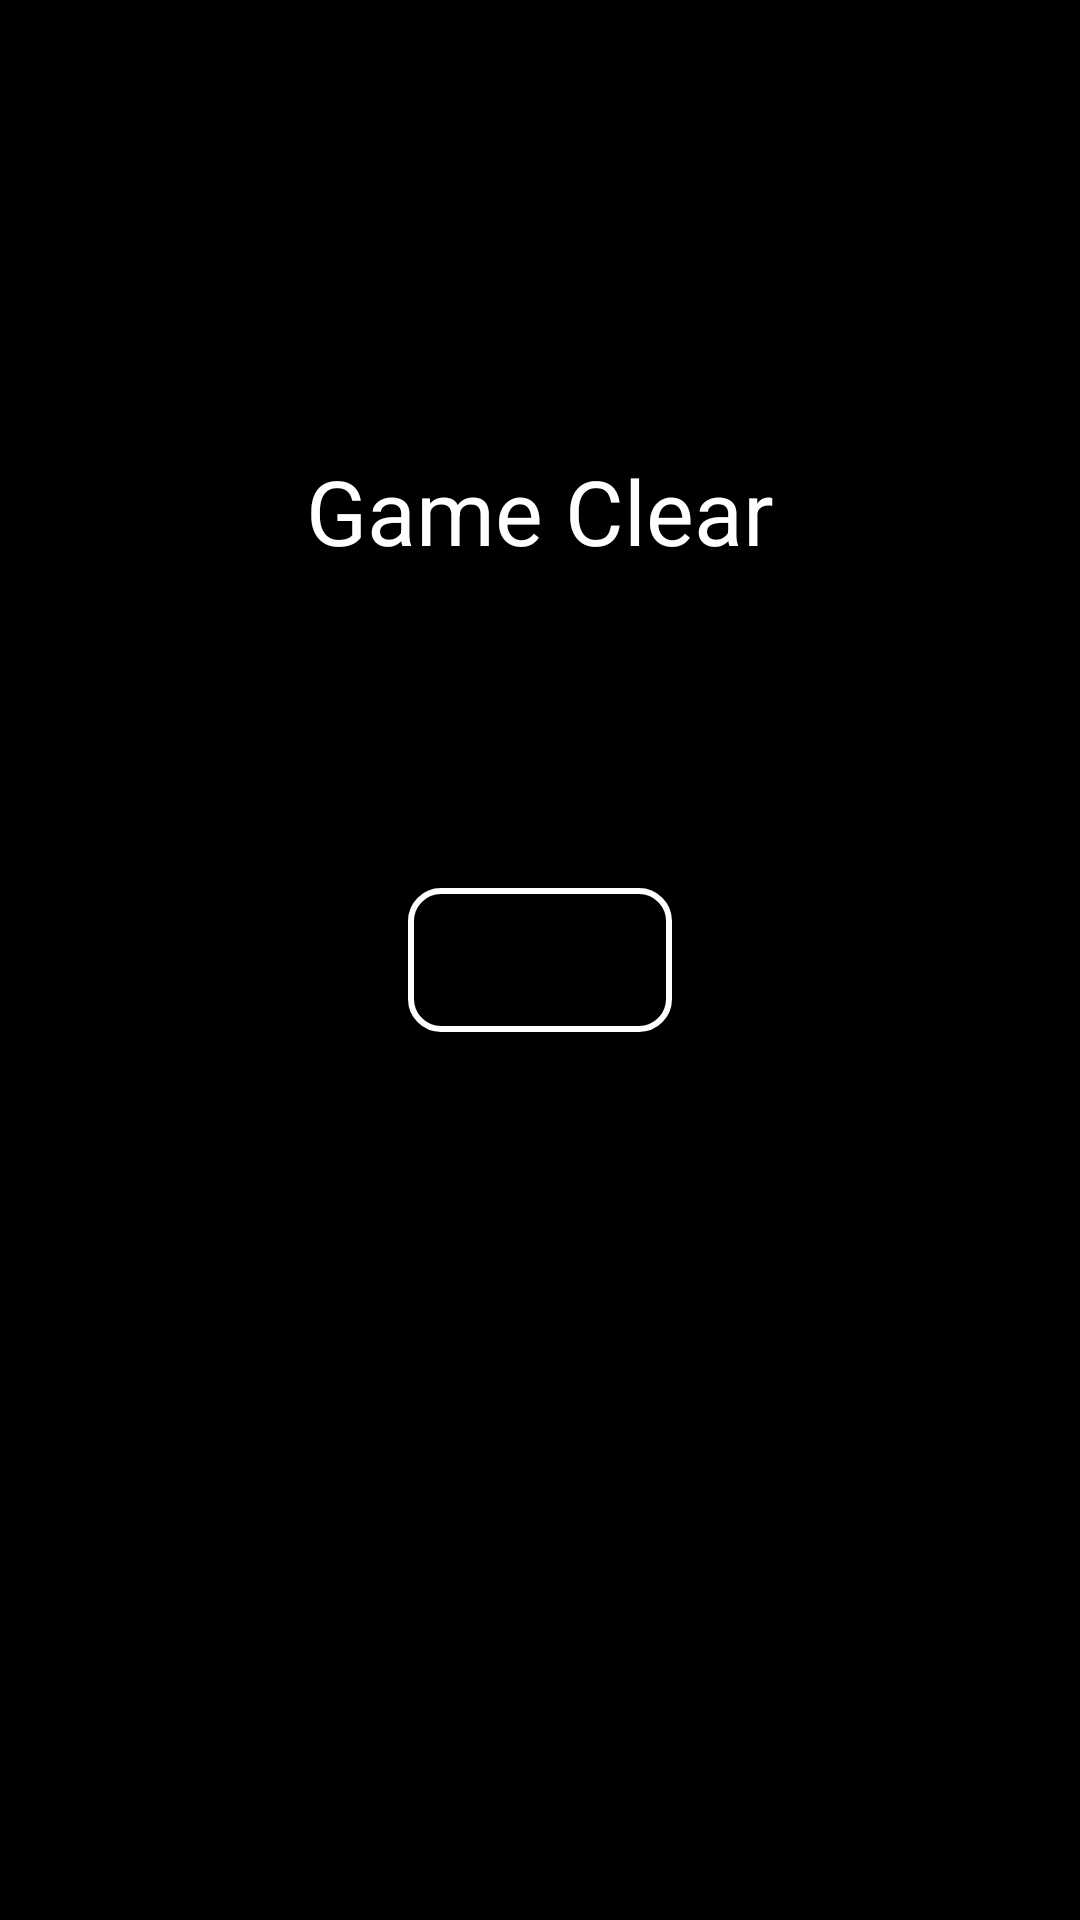

Produce the Android XML layout that renders to this screen, including the resource entries it uses.
<!-- AndroidManifest.xml: application theme Theme.Mazegame -->
<!-- res/layout/activity_game_true_clear.xml -->
<RelativeLayout xmlns:android="http://schemas.android.com/apk/res/android"
    android:layout_width="match_parent"
    android:layout_height="match_parent"
    android:background="@android:color/black">

    <ImageView
        android:id="@+id/clearImageView"
        android:layout_width="wrap_content"
        android:layout_height="wrap_content"
        android:src="@drawable/clear"
        android:visibility="visible" />

    <TextView
        android:id="@+id/gameClearText"
        android:layout_width="wrap_content"
        android:layout_height="wrap_content"
        android:text="Game Clear"
        android:textColor="#FFFFFF"
        android:textSize="30sp"
        android:layout_centerHorizontal="true"
        android:layout_marginTop="150dp"
        android:layout_alignParentTop="true" />

    <Button
        android:id="@+id/retryButton"
        android:layout_width="wrap_content"
        android:layout_height="wrap_content"
        android:text="도망가기"
        android:layout_centerInParent="true"
        android:layout_marginTop="50dp"
        android:background="@drawable/button_background"
        android:onClick="onRetryClick"/>

    <TextView
        android:id="@+id/questionText"
        android:layout_width="wrap_content"
        android:layout_height="wrap_content"
        android:text="도망갈 수 있을 것 같아?"
        android:textColor="#FFFFFF"
        android:textSize="20sp"
        android:layout_centerInParent="true"
        android:visibility="gone"/>

    <TextView
        android:id="@+id/runText"
        android:layout_width="match_parent"
        android:layout_height="match_parent"
        android:textColor="#FFFFFF"
        android:textSize="30sp"
        android:gravity="center"
        android:visibility="gone"/>
</RelativeLayout>
<!-- resources referenced by this layout -->
<resources>
  <!-- drawable button_background (drawable) -->
  <?xml version="1.0" encoding="utf-8"?>
  <selector xmlns:android="http://schemas.android.com/apk/res/android">
      
      <item android:state_pressed="true">
          <shape xmlns:android="http://schemas.android.com/apk/res/android">
              <solid android:color="#88000000"/> 
              <corners android:radius="10dp"/>
              <stroke android:width="2dp" android:color="#FFFFFF"/>
          </shape>
      </item>
  
      
      <item android:state_focused="true">
          <shape xmlns:android="http://schemas.android.com/apk/res/android">
              <solid android:color="#55000000"/> 
              <corners android:radius="10dp"/>
              <stroke android:width="2dp" android:color="#FFFFFF"/>
          </shape>
      </item>
  
      
      <item>
          <shape xmlns:android="http://schemas.android.com/apk/res/android">
              <solid android:color="#66000000"/> 
              <corners android:radius="10dp"/>
              <stroke android:width="2dp" android:color="#FFFFFF"/>
          </shape>
      </item>
  </selector>
  <style name="Theme.Mazegame" parent="Theme.MaterialComponents.DayNight.DarkActionBar">
          
          <item name="colorPrimary">@color/purple_500</item>
          <item name="colorPrimaryVariant">@color/purple_700</item>
          <item name="colorOnPrimary">@color/white</item>
          
          <item name="colorSecondary">@color/teal_200</item>
          <item name="colorSecondaryVariant">@color/teal_700</item>
          <item name="colorOnSecondary">@color/black</item>
          
          <item name="android:statusBarColor">?attr/colorPrimaryVariant</item>
  
          
          <item name="android:windowNoTitle">true</item>
          <item name="windowNoTitle">true</item>
          <item name="windowActionBar">false</item>
          <item name="android:windowFullscreen">true</item>
      </style>
  <color name="purple_500">#FF6200EE</color>
  <color name="purple_700">#FF3700B3</color>
  <color name="white">#FFFFFFFF</color>
  <color name="teal_200">#FF03DAC5</color>
  <color name="teal_700">#FF018786</color>
  <color name="black">#FF000000</color>
</resources>
